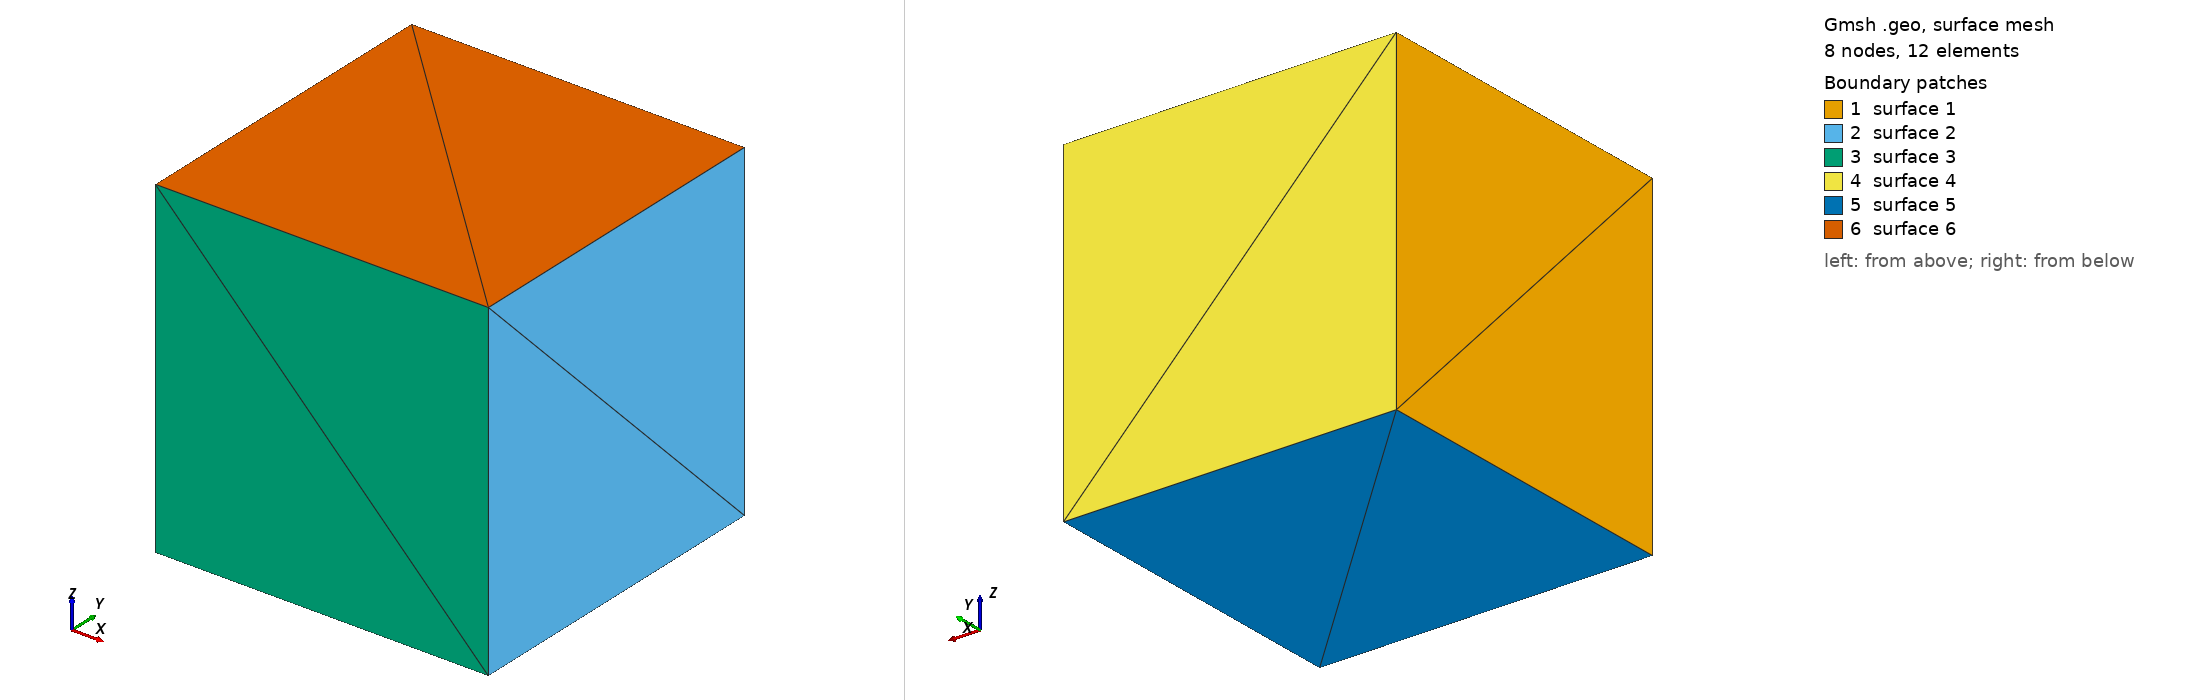

Gmsh geometry script, surface-meshed: 8 nodes, 12 surface elements. Boundary patches (legend numbers): 1 surface 1, 2 surface 2, 3 surface 3, 4 surface 4, 5 surface 5, 6 surface 6. Left view from above one corner, right view from below the opposite corner. The script declares no physical surfaces, so the legend lists its geometric surfaces. The drawing asked Gmsh for element sizes between 1% and 20% of the model's largest extent; the script's own settings can give other sizes.

=== unit_cube.geo (drawn) ===
SetFactory("OpenCASCADE");
Box(1) = {0, 0, 0, 1, 1, 1};
Transfinite Curve{:} = 2;
Transfinite Surface{:};
Transfinite Volume{1};
Physical Volume("soil", 1) = {1};
Mesh.ElementOrder = 1;
Mesh.MshFileVersion = 4.1;
Mesh.Binary = 0;
Mesh.SaveAll = 0;
